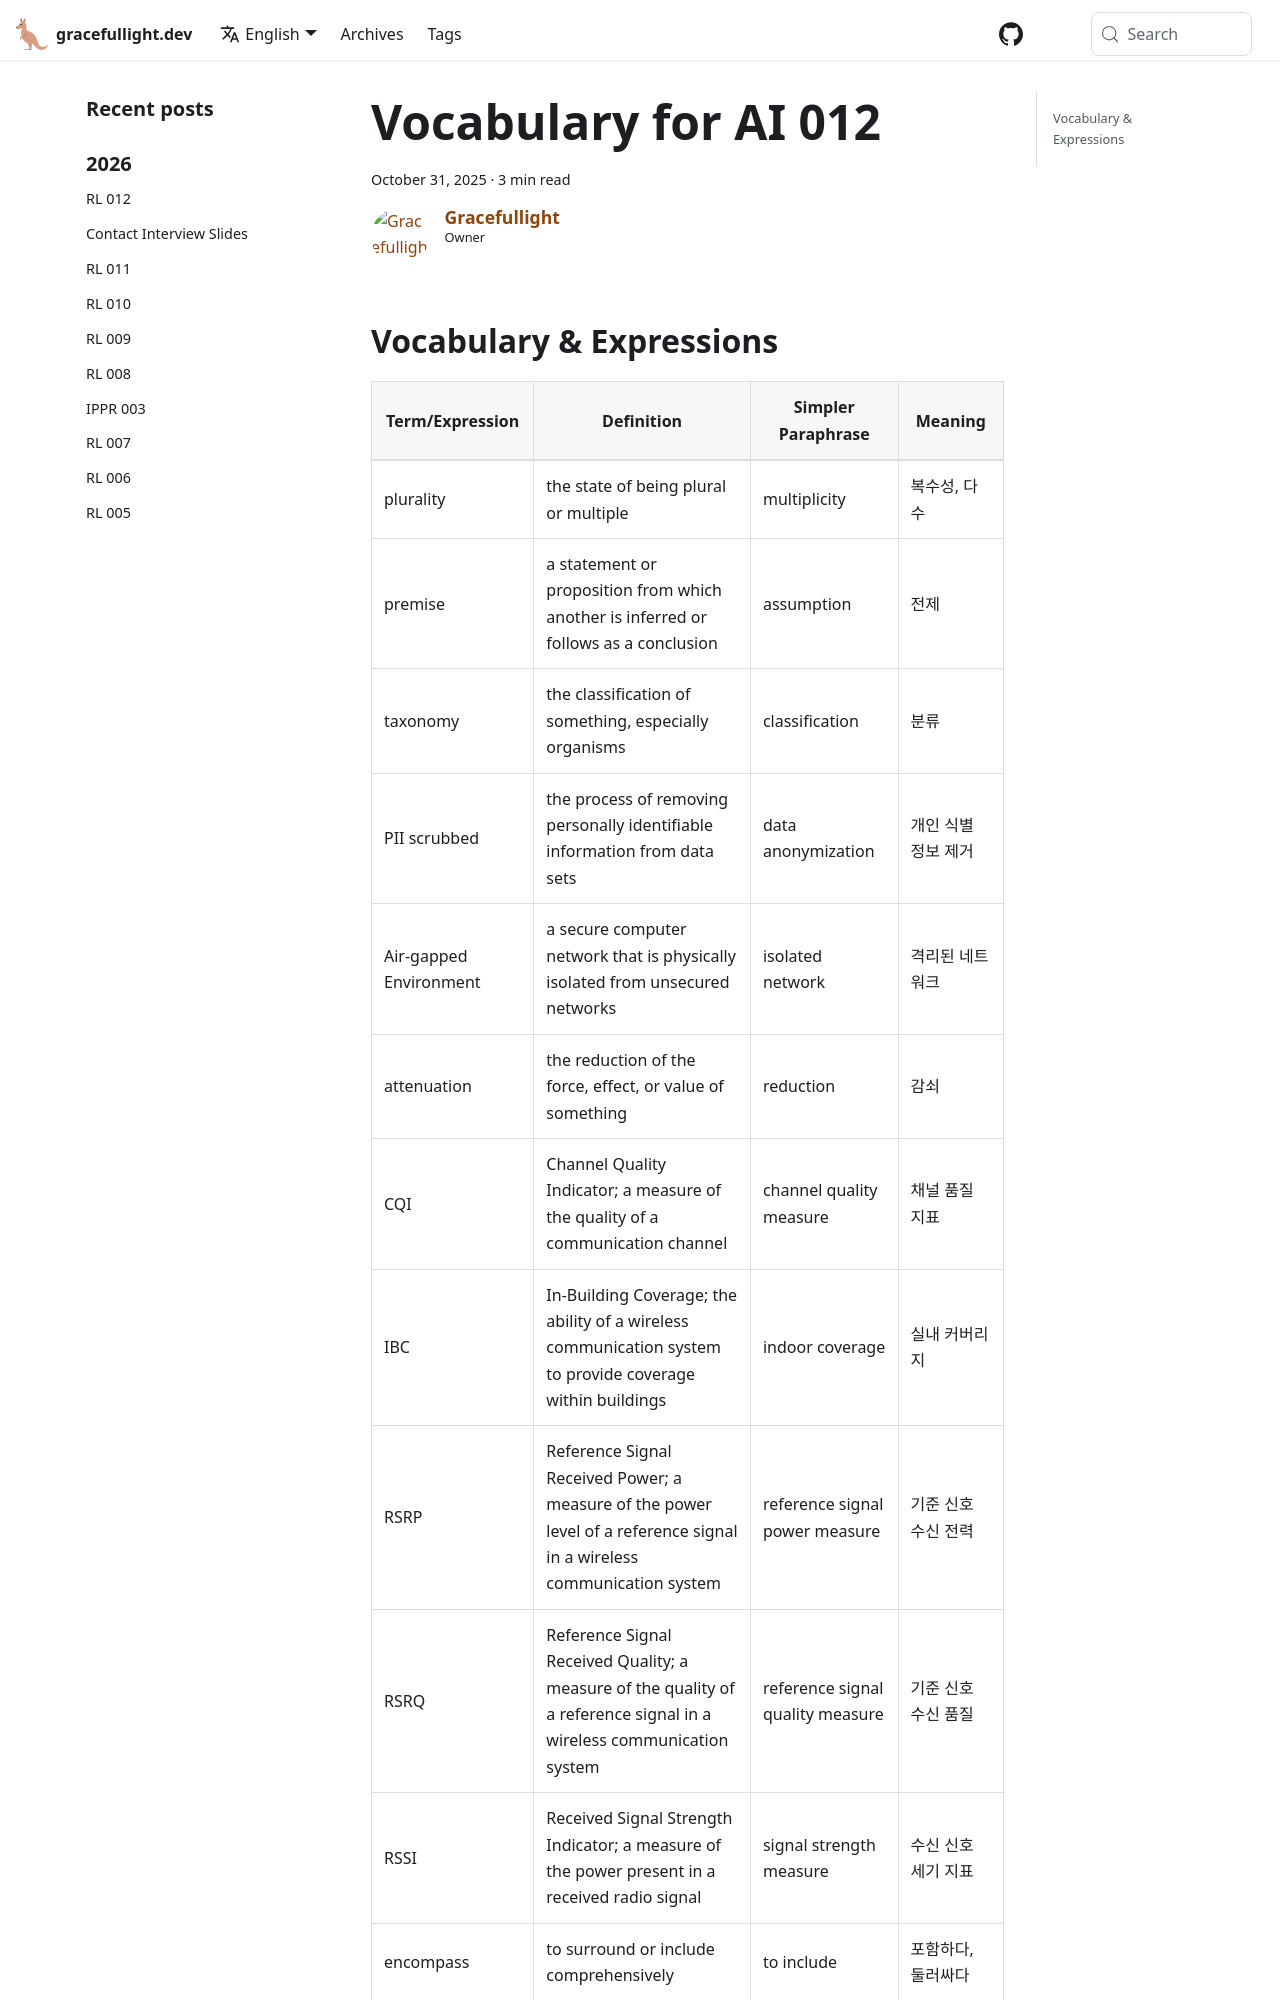

repository: gracefullight/gracefullight.github.io · page: vocab/vocab-ai-012/index.html · generator: docusaurus

---
title: Vocabulary for AI 012
date: 2025-10-31T17:15:33.235+11:00
description: Vocabulary for AI 012
authors: me
tags:
  - vocab
---

## Vocabulary & Expressions

| Term/Expression | Definition | Simpler Paraphrase | Meaning |
| --- | --- | --- | --- |
| plurality | the state of being plural or multiple | multiplicity | 복수성, 다수 |
| premise | a statement or proposition from which another is inferred or follows as a conclusion | assumption | 전제 |
| taxonomy | the classification of something, especially organisms | classification | 분류 |
| PII scrubbed | the process of removing personally identifiable information from data sets | data anonymization | 개인 식별 정보 제거 |
| Air-gapped Environment | a secure computer network that is physically isolated from unsecured networks | isolated network | 격리된 네트워크 |
| attenuation | the reduction of the force, effect, or value of something | reduction | 감쇠 |
| CQI | Channel Quality Indicator; a measure of the quality of a communication channel | channel quality measure | 채널 품질 지표 |
| IBC | In-Building Coverage; the ability of a wireless communication system to provide coverage within buildings | indoor coverage | 실내 커버리지 |
| RSRP | Reference Signal Received Power; a measure of the power level of a reference signal in a wireless communication system | reference signal power measure | 기준 신호 수신 전력 |
| RSRQ | Reference Signal Received Quality; a measure of the quality of a reference signal in a wireless communication system | reference signal quality measure | 기준 신호 수신 품질 |
| RSSI | Received Signal Strength Indicator; a measure of the power present in a received radio signal | signal strength measure | 수신 신호 세기 지표 |
| encompa
